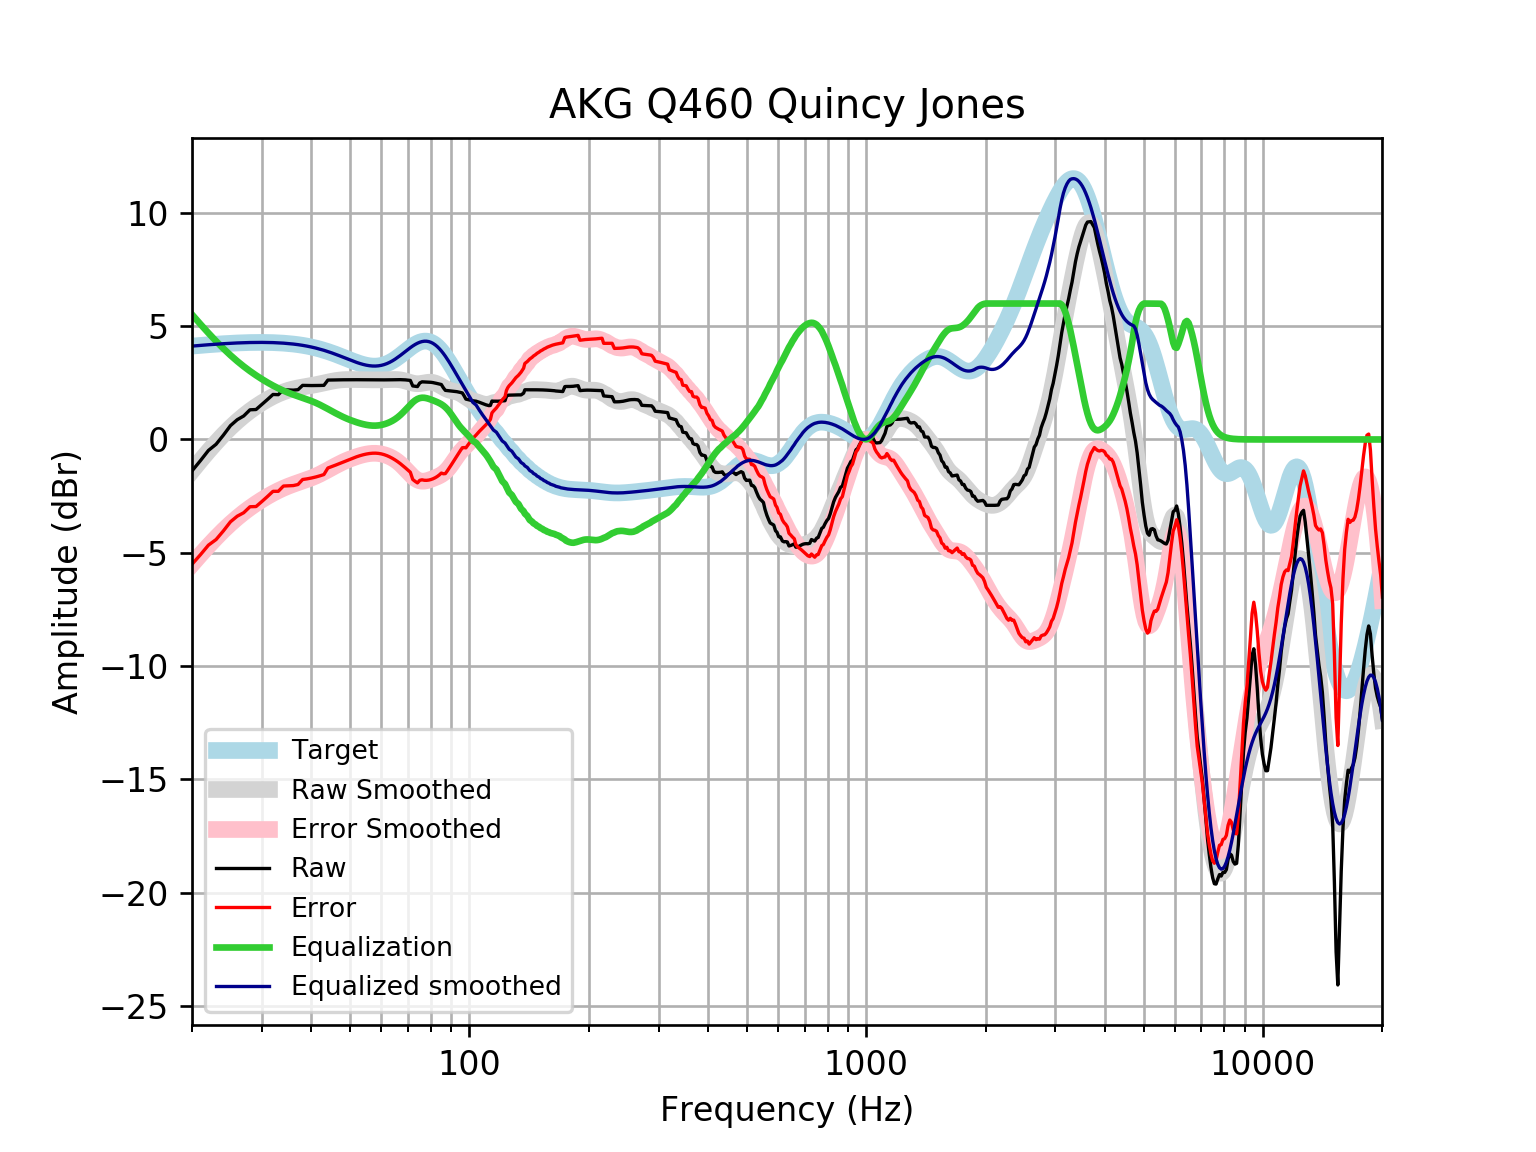

The file beside this chart, header and first rows:
frequency, raw, error, smoothed, error_smoothed, equalization, equalized_raw, equalized_smoothed, target
20, -1.389, -5.509, -1.393, -5.513, 5.513, 4.125, 4.121, 4.121
21, -0.9366, -5.089, -0.9376, -5.09, 5.09, 4.153, 4.152, 4.152
22, -0.4844, -4.665, -0.5178, -4.698, 4.698, 4.214, 4.18, 4.18
23, -0.2117, -4.417, -0.1334, -4.339, 4.339, 4.127, 4.205, 4.205
24, 0.1927, -4.034, 0.2155, -4.011, 4.011, 4.204, 4.227, 4.227
25, 0.61, -3.635, 0.5265, -3.718, 3.718, 4.328, 4.245, 4.245
26, 0.8717, -3.388, 0.8026, -3.457, 3.457, 4.328, 4.259, 4.259
27, 1.037, -3.233, 1.046, -3.224, 3.224, 4.262, 4.271, 4.271
28, 1.31, -2.969, 1.261, -3.017, 3.017, 4.327, 4.279, 4.278
29, 1.322, -2.961, 1.451, -2.832, 2.832, 4.153, 4.283, 4.283
30, 1.545, -2.739, 1.62, -2.664, 2.664, 4.209, 4.284, 4.284
31, 1.766, -2.515, 1.768, -2.514, 2.514, 4.28, 4.281, 4.281
32, 1.986, -2.289, 1.896, -2.379, 2.379, 4.364, 4.275, 4.275
33, 1.977, -2.288, 2.007, -2.258, 2.258, 4.235, 4.265, 4.265
34, 2.196, -2.056, 2.098, -2.153, 2.153, 4.348, 4.251, 4.251
35, 2.186, -2.047, 2.172, -2.061, 2.061, 4.247, 4.233, 4.233
36, 2.177, -2.035, 2.231, -1.98, 1.98, 4.156, 4.211, 4.211
37, 2.197, -1.988, 2.278, -1.907, 1.907, 4.104, 4.185, 4.185
38, 2.388, -1.767, 2.316, -1.838, 1.838, 4.226, 4.154, 4.155
39, 2.382, -1.738, 2.35, -1.769, 1.769, 4.151, 4.119, 4.12
40, 2.379, -1.701, 2.383, -1.697, 1.697, 4.076, 4.079, 4.08
41, 2.38, -1.656, 2.418, -1.618, 1.618, 3.998, 4.035, 4.037
42, 2.384, -1.605, 2.455, -1.532, 1.532, 3.916, 3.987, 3.989
43, 2.388, -1.549, 2.494, -1.441, 1.441, 3.83, 3.935, 3.937
44, 2.621, -1.26, 2.533, -1.347, 1.347, 3.968, 3.88, 3.881
45, 2.626, -1.197, 2.569, -1.253, 1.253, 3.878, 3.821, 3.823
46, 2.629, -1.133, 2.599, -1.162, 1.162, 3.79, 3.76, 3.762
47, 2.632, -1.068, 2.622, -1.076, 1.076, 3.708, 3.698, 3.7
48, 2.634, -1.002, 2.637, -0.9982, 0.9982, 3.632, 3.635, 3.636
49, 2.636, -0.9378, 2.645, -0.9279, 0.9279, 3.564, 3.572, 3.574
50, 2.637, -0.8753, 2.647, -0.8648, 0.8648, 3.502, 3.512, 3.512
51, 2.637, -0.8166, 2.645, -0.8085, 0.8085, 3.446, 3.454, 3.454
52, 2.637, -0.763, 2.642, -0.7581, 0.7581, 3.395, 3.4, 3.4
53, 2.636, -0.7157, 2.638, -0.7138, 0.7138, 3.349, 3.352, 3.351
54, 2.634, -0.6757, 2.635, -0.6758, 0.6758, 3.31, 3.311, 3.31
55, 2.633, -0.6436, 2.633, -0.6454, 0.6454, 3.278, 3.279, 3.276
56, 2.632, -0.6203, 2.632, -0.6236, 0.6236, 3.256, 3.255, 3.253
57, 2.632, -0.607, 2.631, -0.6116, 0.6116, 3.244, 3.242, 3.239
58, 2.632, -0.6048, 2.63, -0.6104, 0.6104, 3.242, 3.24, 3.237
59, 2.632, -0.6146, 2.63, -0.6202, 0.6202, 3.252, 3.25, 3.246
60, 2.631, -0.6367, 2.631, -0.6409, 0.6409, 3.272, 3.272, 3.268
61, 2.63, -0.6707, 2.634, -0.6719, 0.6719, 3.302, 3.305, 3.301
62, 2.631, -0.7156, 2.637, -0.713, 0.713, 3.344, 3.35, 3.346
63, 2.632, -0.7702, 2.642, -0.7639, 0.7639, 3.396, 3.406, 3.402
64, 2.634, -0.8333, 2.646, -0.8252, 0.8252, 3.459, 3.471, 3.468
65, 2.637, -0.9044, 2.647, -0.8976, 0.8976, 3.535, 3.545, 3.542
66, 2.639, -0.9828, 2.642, -0.9821, 0.9821, 3.621, 3.625, 3.622
67, 2.64, -1.068, 2.63, -1.079, 1.079, 3.718, 3.709, 3.707
68, 2.637, -1.159, 2.609, -1.187, 1.187, 3.824, 3.796, 3.796
69, 2.63, -1.254, 2.581, -1.303, 1.303, 3.933, 3.884, 3.884
70, 2.62, -1.351, 2.548, -1.422, 1.422, 4.041, 3.97, 3.97
71, 2.606, -1.446, 2.515, -1.536, 1.536, 4.142, 4.051, 4.053
72, 2.363, -1.765, 2.486, -1.639, 1.639, 4.002, 4.126, 4.128
73, 2.348, -1.848, 2.468, -1.725, 1.725, 4.072, 4.192, 4.195
74, 2.334, -1.918, 2.46, -1.787, 1.787, 4.121, 4.248, 4.251
75, 2.493, -1.802, 2.465, -1.826, 1.826, 4.32, 4.291, 4.295
76, 2.544, -1.782, 2.479, -1.843, 1.843, 4.386, 4.321, 4.325
77, 2.539, -1.801, 2.497, -1.839, 1.839, 4.379, 4.336, 4.341
78, 2.536, -1.804, 2.514, -1.822, 1.822, 4.358, 4.336, 4.34
79, 2.531, -1.793, 2.525, -1.794, 1.794, 4.326, 4.32, 4.324
... 553 more rows
